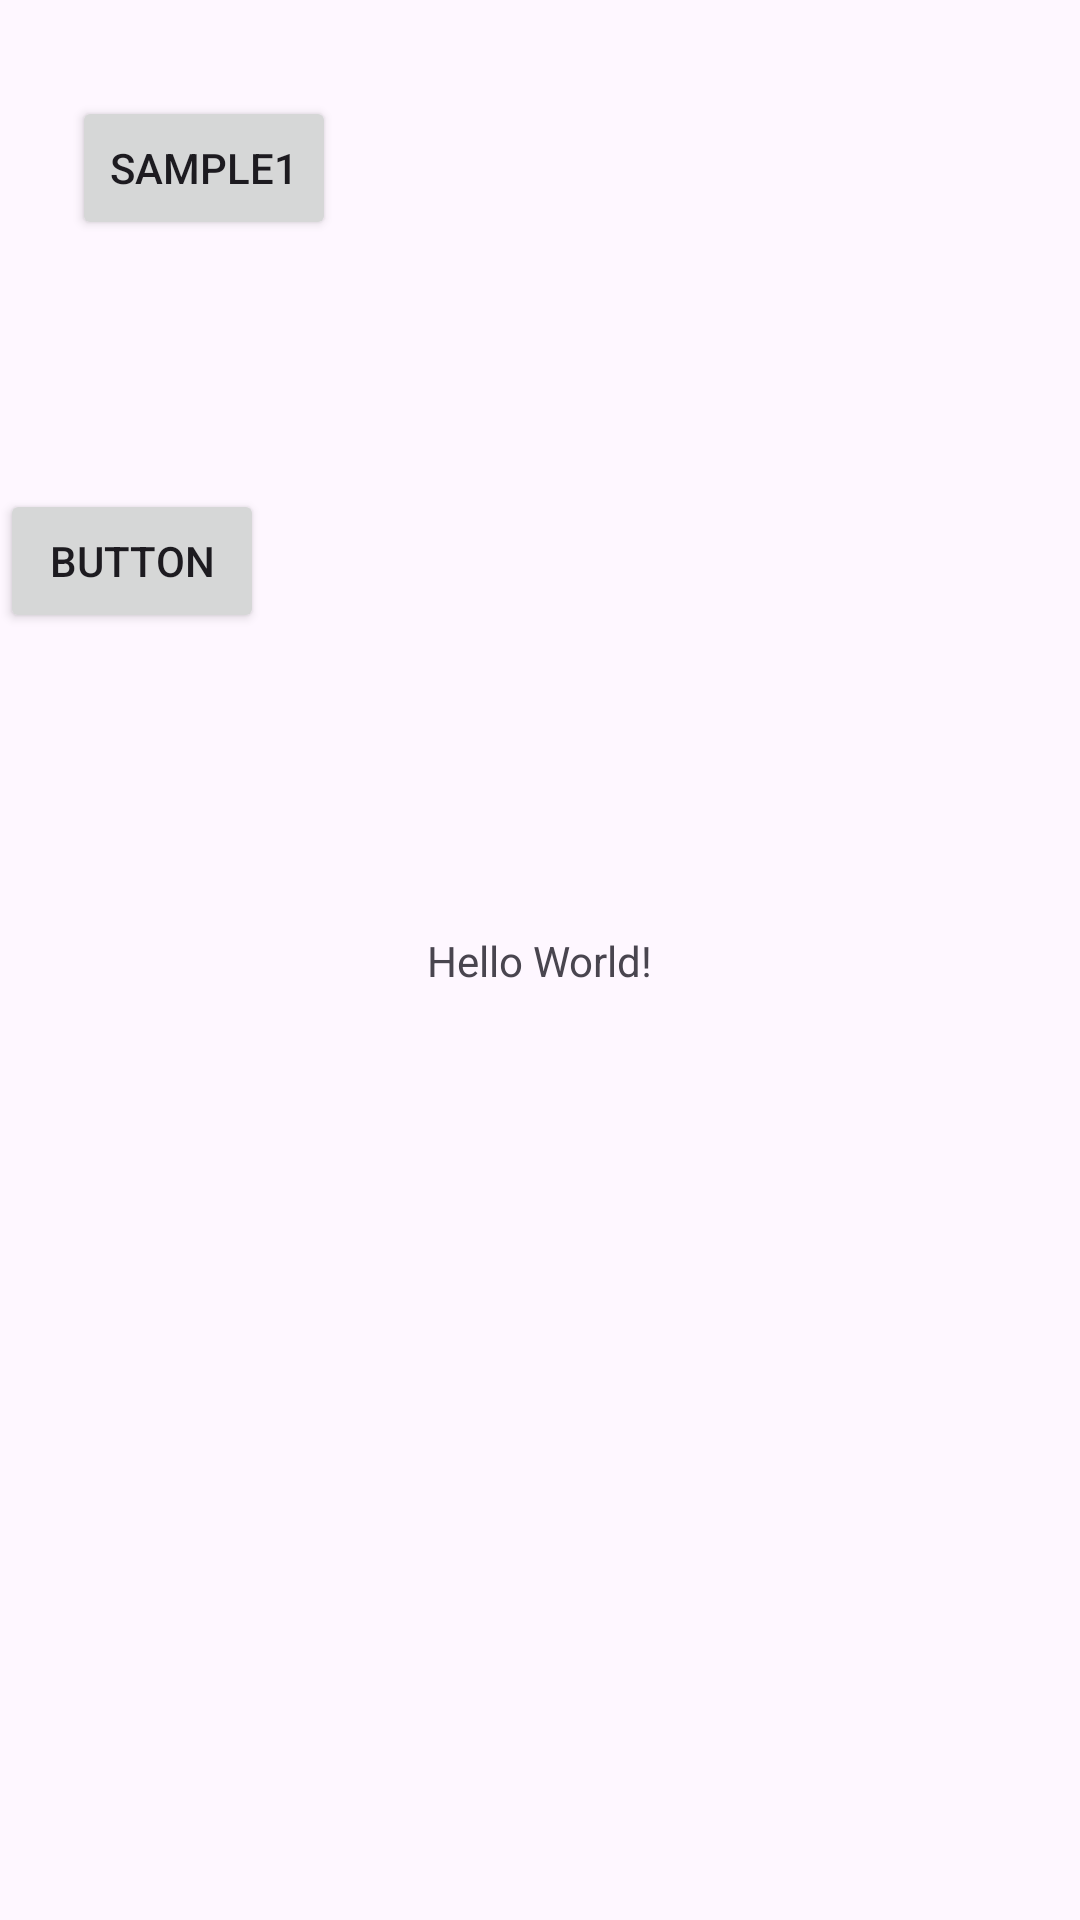

Layout XML and referenced resources for this Android screen:
<!-- AndroidManifest.xml: application theme Theme.MyPractiseDataBinding -->
<!-- res/layout/activity_main.xml -->
<?xml version="1.0" encoding="utf-8"?>
<layout xmlns:tools="http://schemas.android.com/tools"
    xmlns:android="http://schemas.android.com/apk/res/android"
    xmlns:app="http://schemas.android.com/apk/res-auto">
    <androidx.constraintlayout.widget.ConstraintLayout
        android:layout_width="match_parent"
        android:layout_height="match_parent"
        tools:context=".MainActivity">

        <TextView
            android:layout_width="wrap_content"
            android:layout_height="wrap_content"
            android:text="Hello World!"
            app:layout_constraintBottom_toBottomOf="parent"
            app:layout_constraintEnd_toEndOf="parent"
            app:layout_constraintStart_toStartOf="parent"
            app:layout_constraintTop_toTopOf="parent" />

        <Button
            android:id="@+id/sample1"
            android:layout_width="wrap_content"
            android:layout_height="wrap_content"
            android:layout_marginStart="24dp"
            android:layout_marginTop="32dp"
            android:text="sample1"
            app:layout_constraintStart_toStartOf="parent"
            app:layout_constraintTop_toTopOf="parent" />

        <Button
            android:id="@+id/button2"
            android:layout_width="wrap_content"
            android:layout_height="wrap_content"
            android:layout_marginTop="83dp"
            android:text="Button"
            app:layout_constraintStart_toStartOf="parent"
            app:layout_constraintTop_toBottomOf="@+id/sample1" />

    </androidx.constraintlayout.widget.ConstraintLayout>
</layout>
<!-- resources referenced by this layout -->
<resources>
  <style name="Theme.MyPractiseDataBinding" parent="Base.Theme.MyPractiseDataBinding" />
  <style name="Base.Theme.MyPractiseDataBinding" parent="Theme.Material3.DayNight.NoActionBar">
          
          
      </style>
</resources>
